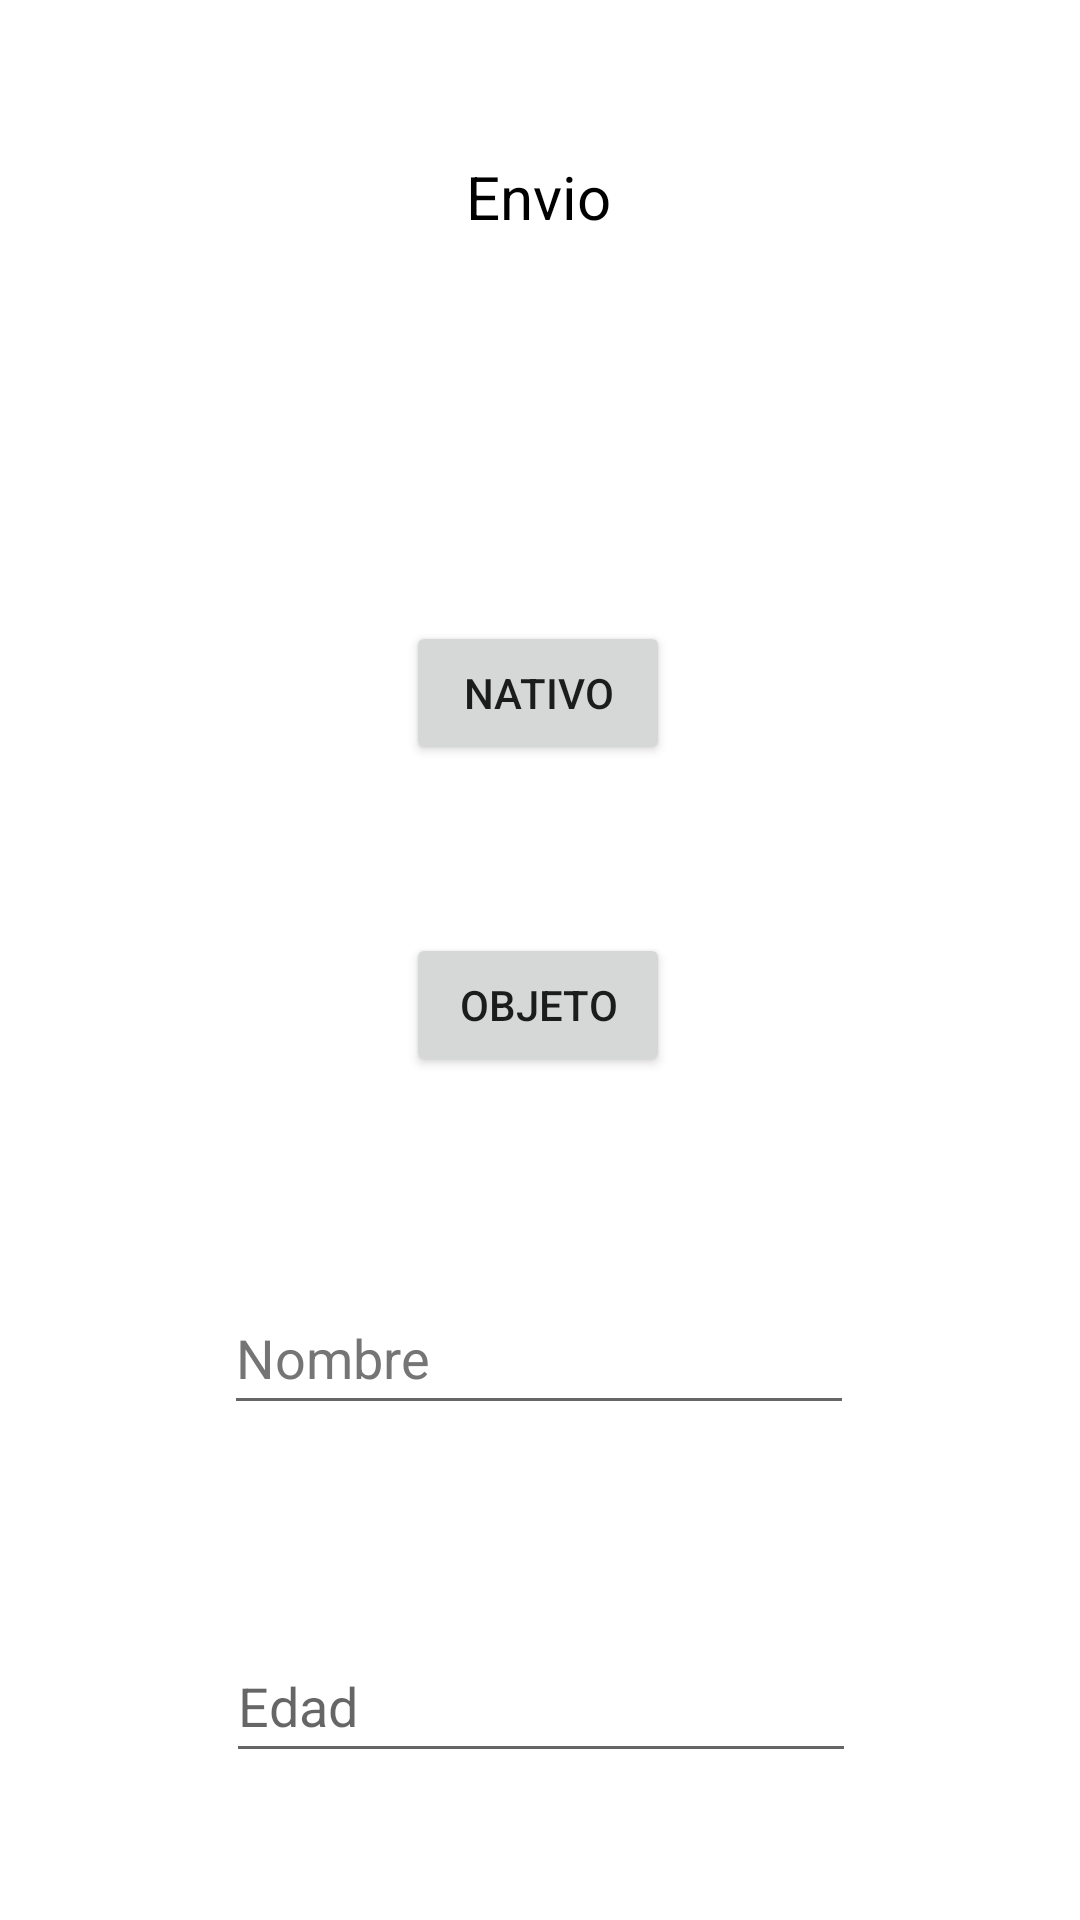

Here is an Android app screen rendered from its layout file. Give the layout XML and the strings, colors and styles it references.
<!-- AndroidManifest.xml: application theme Theme.P77s212022haz -->
<!-- res/layout/activity_menu.xml -->
<?xml version="1.0" encoding="utf-8"?>
<androidx.constraintlayout.widget.ConstraintLayout xmlns:android="http://schemas.android.com/apk/res/android"
    xmlns:app="http://schemas.android.com/apk/res-auto"
    xmlns:tools="http://schemas.android.com/tools"
    android:layout_width="match_parent"
    android:layout_height="match_parent"
    tools:context=".MenuActivity">

    <TextView
        android:id="@+id/textView4"
        android:layout_width="wrap_content"
        android:layout_height="wrap_content"
        android:layout_marginTop="52dp"
        android:text="@string/menu"
        android:textColor="@color/black"
        android:textSize="20sp"
        app:layout_constraintEnd_toEndOf="parent"
        app:layout_constraintHorizontal_bias="0.498"
        app:layout_constraintStart_toStartOf="parent"
        app:layout_constraintTop_toTopOf="parent" />

    <Button
        android:id="@+id/btnnat"
        android:layout_width="wrap_content"
        android:layout_height="wrap_content"
        android:layout_marginTop="128dp"
        android:text="@string/nativo"
        app:layout_constraintEnd_toEndOf="parent"
        app:layout_constraintHorizontal_bias="0.498"
        app:layout_constraintStart_toStartOf="parent"
        app:layout_constraintTop_toBottomOf="@+id/textView4" />

    <Button
        android:id="@+id/btnobj"
        android:layout_width="wrap_content"
        android:layout_height="wrap_content"
        android:layout_marginTop="56dp"
        android:text="@string/objeto"
        app:layout_constraintEnd_toEndOf="parent"
        app:layout_constraintHorizontal_bias="0.498"
        app:layout_constraintStart_toStartOf="parent"
        app:layout_constraintTop_toBottomOf="@+id/btnnat" />

    <EditText
        android:id="@+id/txtnombre"
        android:layout_width="wrap_content"
        android:layout_height="wrap_content"
        android:layout_marginTop="68dp"
        android:autofillHints=""
        android:ems="10"
        android:hint="@string/nombre"
        android:inputType="textPersonName"
        android:minHeight="48dp"
        android:textColorHint="#757575"
        app:layout_constraintEnd_toEndOf="parent"
        app:layout_constraintHorizontal_bias="0.497"
        app:layout_constraintStart_toStartOf="parent"
        app:layout_constraintTop_toBottomOf="@+id/btnobj" />

    <EditText
        android:id="@+id/txtedad"
        android:layout_width="wrap_content"
        android:layout_height="wrap_content"
        android:layout_marginTop="68dp"
        android:autofillHints=""
        android:ems="10"
        android:hint="@string/edad"
        android:inputType="numberSigned"
        android:minHeight="48dp"
        app:layout_constraintEnd_toEndOf="parent"
        app:layout_constraintHorizontal_bias="0.502"
        app:layout_constraintStart_toStartOf="parent"
        app:layout_constraintTop_toBottomOf="@+id/txtnombre" />

    <TextView
        android:id="@+id/lerror"
        android:layout_width="401dp"
        android:layout_height="65dp"
        android:textAlignment="center"
        android:textSize="18sp"
        app:layout_constraintBottom_toBottomOf="parent"
        app:layout_constraintEnd_toEndOf="parent"
        app:layout_constraintStart_toStartOf="parent"
        app:layout_constraintTop_toBottomOf="@+id/txtedad" />
</androidx.constraintlayout.widget.ConstraintLayout>
<!-- resources referenced by this layout -->
<resources>
  <string name="edad">Edad</string>
  <string name="menu">Envio</string>
  <string name="nativo">Nativo</string>
  <string name="nombre">Nombre</string>
  <string name="objeto">Objeto</string>
  <style name="Theme.P77s212022haz" parent="Theme.MaterialComponents.DayNight.DarkActionBar">
          
          <item name="colorPrimary">@color/purple_500</item>
          <item name="colorPrimaryVariant">@color/purple_700</item>
          <item name="colorOnPrimary">@color/white</item>
          
          <item name="colorSecondary">@color/teal_200</item>
          <item name="colorSecondaryVariant">@color/teal_700</item>
          <item name="colorOnSecondary">@color/black</item>
          
          <item name="android:statusBarColor" tools:targetApi="l">?attr/colorPrimaryVariant</item>
          
      </style>
  <!-- not gathered from this repository: default colours our renderer supplied (Android Studio template values) -->
  <color name="purple_500">#FF6200EE</color>
  <color name="purple_700">#FF3700B3</color>
  <color name="teal_200">#FF03DAC5</color>
  <color name="teal_700">#FF018786</color>
  <color name="black">#FF000000</color>
  <color name="white">#FFFFFFFF</color>
</resources>
